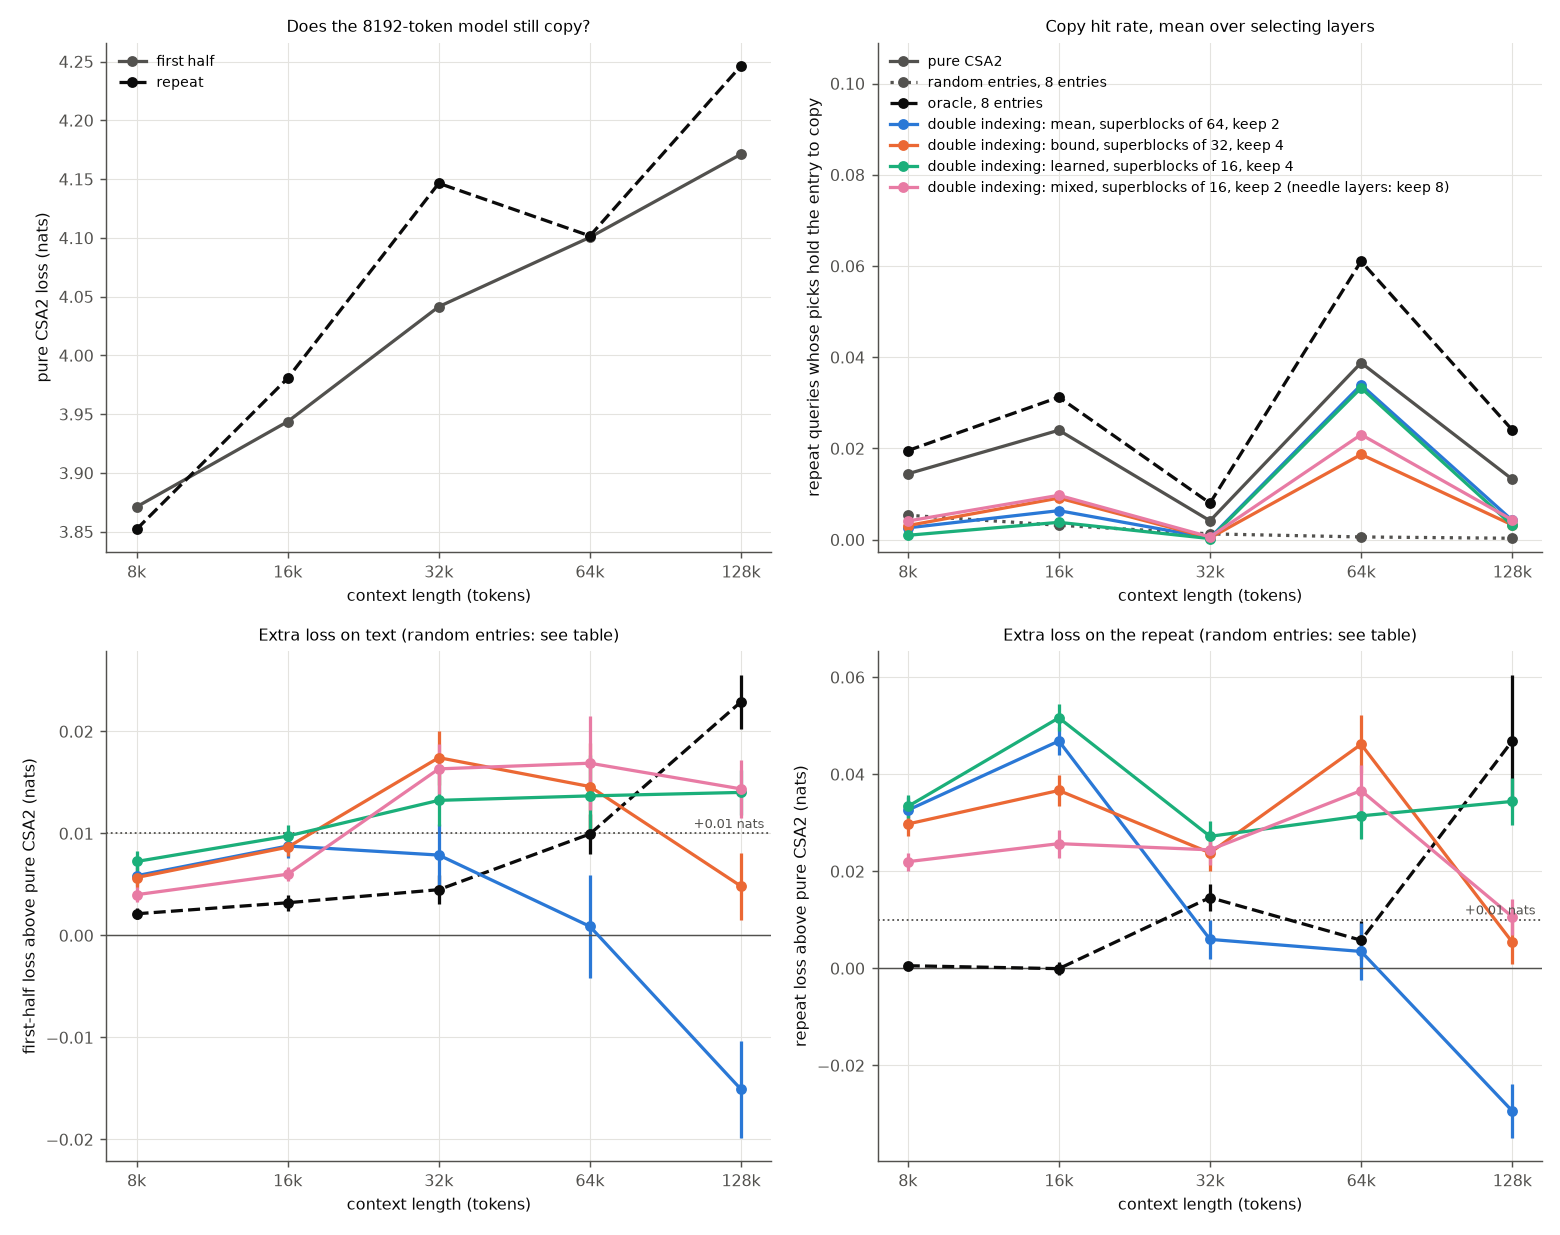

Data behind this chart, as committed beside it:
T, method, config, reads_ratio, copy_loss, copy_delta, copy_se, text_loss, text_delta, text_se, hit_rate, hit_layer0, hit_layer2, hit_layer4, hit_layer6, windows, peak_gib
8192, pure CSA2, flat indexer, 1, 3.852, 0, 0, 3.871, 0, 0, 0.01445, 0.001888, 0.002035, 0.05312, 0.0007406, 30, 0.5729
8192, random, top_k=8, , 4.024, 0.1721, 0.008186, 4.003, 0.1322, 0.007067, 0.005371, 0.005371, 0.005371, 0.005371, 0.005371, 30, 0.5727
8192, oracle, top_k=8, , 3.853, 0.0005457, 0.0006907, 3.873, 0.002126, 0.0005294, 0.01953, 0.002035, 0.002881, 0.07151, 0.001701, 30, 0.5727
8192, double indexing mean, S=64, s=2, 6.057, 3.885, 0.03261, 0.002631, 3.877, 0.005855, 0.0009803, 0.002602, 0.002856, 0.0006673, 0.006136, 0.0007487, 30, 0.5729
8192, double indexing bound, S=32, s=4, 5.08, 3.882, 0.02976, 0.002463, 3.877, 0.00568, 0.001002, 0.003103, 0.0006348, 0.0014, 0.009587, 0.0007894, 30, 0.5729
8192, double indexing learned, S=16, s=4, 7.653, 3.885, 0.03337, 0.002429, 3.878, 0.007252, 0.001037, 0.0009705, 0.0001709, 0.0008301, 0.002686, 0.0001953, 30, 0.5732
8192, double indexing mixed, S=16/16, s=2/8, 7.235, 3.874, 0.02199, 0.001819, 3.875, 0.003997, 0.0007069, 0.004091, 0.0002116, 0.0007975, 0.01523, 0.0001302, 30, 0.5732
16384, pure CSA2, flat indexer, 1, 3.981, 0, 0, 3.944, 0, 0, 0.02401, 0.003861, 0.001872, 0.08455, 0.005733, 30, 0.925
16384, random, top_k=8, , 4.108, 0.1271, 0.009255, 4.095, 0.1514, 0.00718, 0.003174, 0.003174, 0.003174, 0.003174, 0.003174, 30, 0.9248
16384, oracle, top_k=8, , 3.981, -5.80231e-05, 0.00141, 3.947, 0.003208, 0.0007632, 0.03125, 0.003308, 0.002299, 0.1146, 0.004761, 30, 0.9248
16384, double indexing mean, S=64, s=2, 10.89, 4.027, 0.04687, 0.002823, 3.952, 0.00877, 0.001152, 0.006373, 0.00203, 0.001998, 0.01751, 0.003951, 30, 0.925
16384, double indexing bound, S=32, s=4, 7.64, 4.017, 0.03667, 0.003231, 3.952, 0.008654, 0.0008474, 0.009138, 0.004622, 0.001982, 0.02464, 0.00531, 30, 0.925
16384, double indexing learned, S=16, s=4, 10.32, 4.032, 0.05164, 0.002792, 3.953, 0.009745, 0.001105, 0.003817, 0.001294, 0.001286, 0.009127, 0.00356, 30, 0.9253
16384, double indexing mixed, S=16/16, s=2/8, 9.216, 4.006, 0.02571, 0.002912, 3.95, 0.006006, 0.0006706, 0.009739, 0.0009155, 0.001184, 0.03373, 0.003125, 30, 0.9252
32768, pure CSA2, flat indexer, 1, 4.146, 0, 0, 4.041, 0, 0, 0.004156, 0.0003662, 0.0001099, 0.01598, 0.0001709, 30, 1.63
32768, random, top_k=8, , 4.14, -0.006209, 0.009816, 4.126, 0.08451, 0.008168, 0.001282, 0.001282, 0.001282, 0.001282, 0.001282, 30, 1.629
32768, oracle, top_k=8, , 4.161, 0.01459, 0.002712, 4.046, 0.00449, 0.001396, 0.00802, 0.0005839, 0.0002319, 0.03067, 0.0005961, 30, 1.629
32768, double indexing mean, S=64, s=2, 18.49, 4.152, 0.005973, 0.003975, 4.049, 0.007883, 0.00302, 0.0003998, 0.0006632, 7.52767e-05, 0.0007385, 0.0001221, 30, 1.63
32768, double indexing bound, S=32, s=4, 10.31, 4.17, 0.02382, 0.003712, 4.059, 0.01743, 0.002644, 0.0004033, 3.86556e-05, 0.0001241, 0.001306, 0.0001444, 30, 1.63
32768, double indexing learned, S=16, s=4, 12.54, 4.174, 0.02721, 0.003072, 4.055, 0.01324, 0.002537, 0.0002508, 6.51042e-05, 8.74837e-05, 0.0007935, 5.69661e-05, 30, 1.63
32768, double indexing mixed, S=16/16, s=2/8, 10.71, 4.171, 0.02443, 0.003159, 4.058, 0.01633, 0.002451, 0.0006109, 6.10352e-05, 9.96908e-05, 0.002238, 4.47591e-05, 30, 1.63
65536, pure CSA2, flat indexer, 1, 4.102, 0, 0, 4.1, 0, 0, 0.03879, 0.005882, 0.007029, 0.1393, 0.002905, 16, 3.038
65536, random, top_k=8, , 4.136, 0.03414, 0.01084, 4.13, 0.02982, 0.01208, 0.0006104, 0.0006104, 0.0006104, 0.0006104, 0.0006104, 16, 3.038
65536, oracle, top_k=8, , 4.107, 0.005794, 0.003896, 4.11, 0.009948, 0.001914, 0.06105, 0.003332, 0.007845, 0.2304, 0.002645, 16, 3.038
65536, double indexing mean, S=64, s=2, 28.62, 4.105, 0.003488, 0.005846, 4.101, 0.0008904, 0.005045, 0.03395, 0.01131, 0.01161, 0.1096, 0.003271, 16, 3.038
65536, double indexing bound, S=32, s=4, 12.53, 4.148, 0.04618, 0.005966, 4.115, 0.0146, 0.004281, 0.0187, 0.004683, 0.006086, 0.06092, 0.003105, 16, 3.038
65536, double indexing learned, S=16, s=4, 14.05, 4.133, 0.03144, 0.00471, 4.114, 0.01368, 0.003969, 0.03328, 0.0111, 0.01038, 0.1094, 0.002195, 16, 3.038
65536, double indexing mixed, S=16/16, s=2/8, 11.66, 4.138, 0.03664, 0.005295, 4.117, 0.01689, 0.004621, 0.02305, 0.01074, 0.01053, 0.06912, 0.001789, 16, 3.038
131072, pure CSA2, flat indexer, 1, 4.246, 0, 0, 4.171, 0, 0, 0.01327, 0.00131, 0.001606, 0.04882, 0.001337, 8, 5.855
131072, random, top_k=8, , 4.142, -0.1048, 0.008563, 4.137, -0.03421, 0.008175, 0.0003204, 0.0003204, 0.0003204, 0.0003204, 0.0003204, 8, 5.855
131072, oracle, top_k=8, , 4.293, 0.04687, 0.01368, 4.194, 0.0229, 0.002671, 0.02407, 0.0001717, 0.0008621, 0.09344, 0.00182, 8, 5.855
131072, double indexing mean, S=64, s=2, 39.51, 4.217, -0.02939, 0.005581, 4.156, -0.01508, 0.004771, 0.004253, 0.0004025, 0.001596, 0.01327, 0.001747, 8, 5.855
131072, double indexing bound, S=32, s=4, 14.05, 4.252, 0.005417, 0.004605, 4.176, 0.00483, 0.00327, 0.003244, 0.001606, 0.001347, 0.008795, 0.00123, 8, 5.855
131072, double indexing learned, S=16, s=4, 14.96, 4.281, 0.03441, 0.004854, 4.185, 0.01402, 0.002176, 0.003179, 0.0009956, 0.00251, 0.008247, 0.0009613, 8, 5.856
131072, double indexing mixed, S=16/16, s=2/8, 12.2, 4.257, 0.01065, 0.00368, 4.186, 0.01437, 0.002812, 0.004349, 0.0008621, 0.002436, 0.01322, 0.0008812, 8, 5.856
